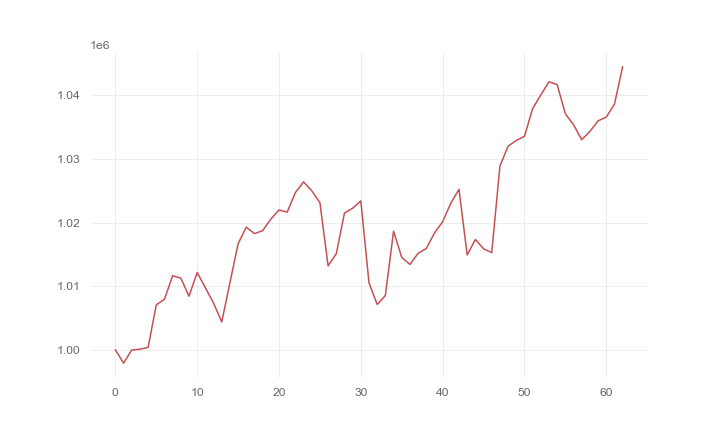

The table this chart was drawn from, first rows:
, 0
0, 1000000
1, 997866
2, 999939
3, 1000062
4, 1000349
5, 1007036
6, 1007927
7, 1011623
8, 1011254
9, 1008403
10, 1012150
11, 1009729
12, 1007327
13, 1004345
14, 1010505
15, 1016655
16, 1019278
17, 1018258
18, 1018715
19, 1020540
20, 1021978
21, 1021644
22, 1024706
23, 1026396
24, 1025007
25, 1023137
26, 1013192
27, 1015083
28, 1021495
29, 1022246
30, 1023403
31, 1010502
32, 1007104
33, 1008520
34, 1018631
35, 1014528
36, 1013398
37, 1015157
38, 1015908
39, 1018347
40, 1020122
41, 1023049
42, 1025222
43, 1014906
44, 1017326
45, 1015878
46, 1015255
47, 1028876
48, 1032018
49, 1032923
50, 1033562
51, 1037932
52, 1040085
53, 1042157
54, 1041697
55, 1037101
56, 1035397
57, 1033027
58, 1034344
59, 1036008
... 3 more rows
